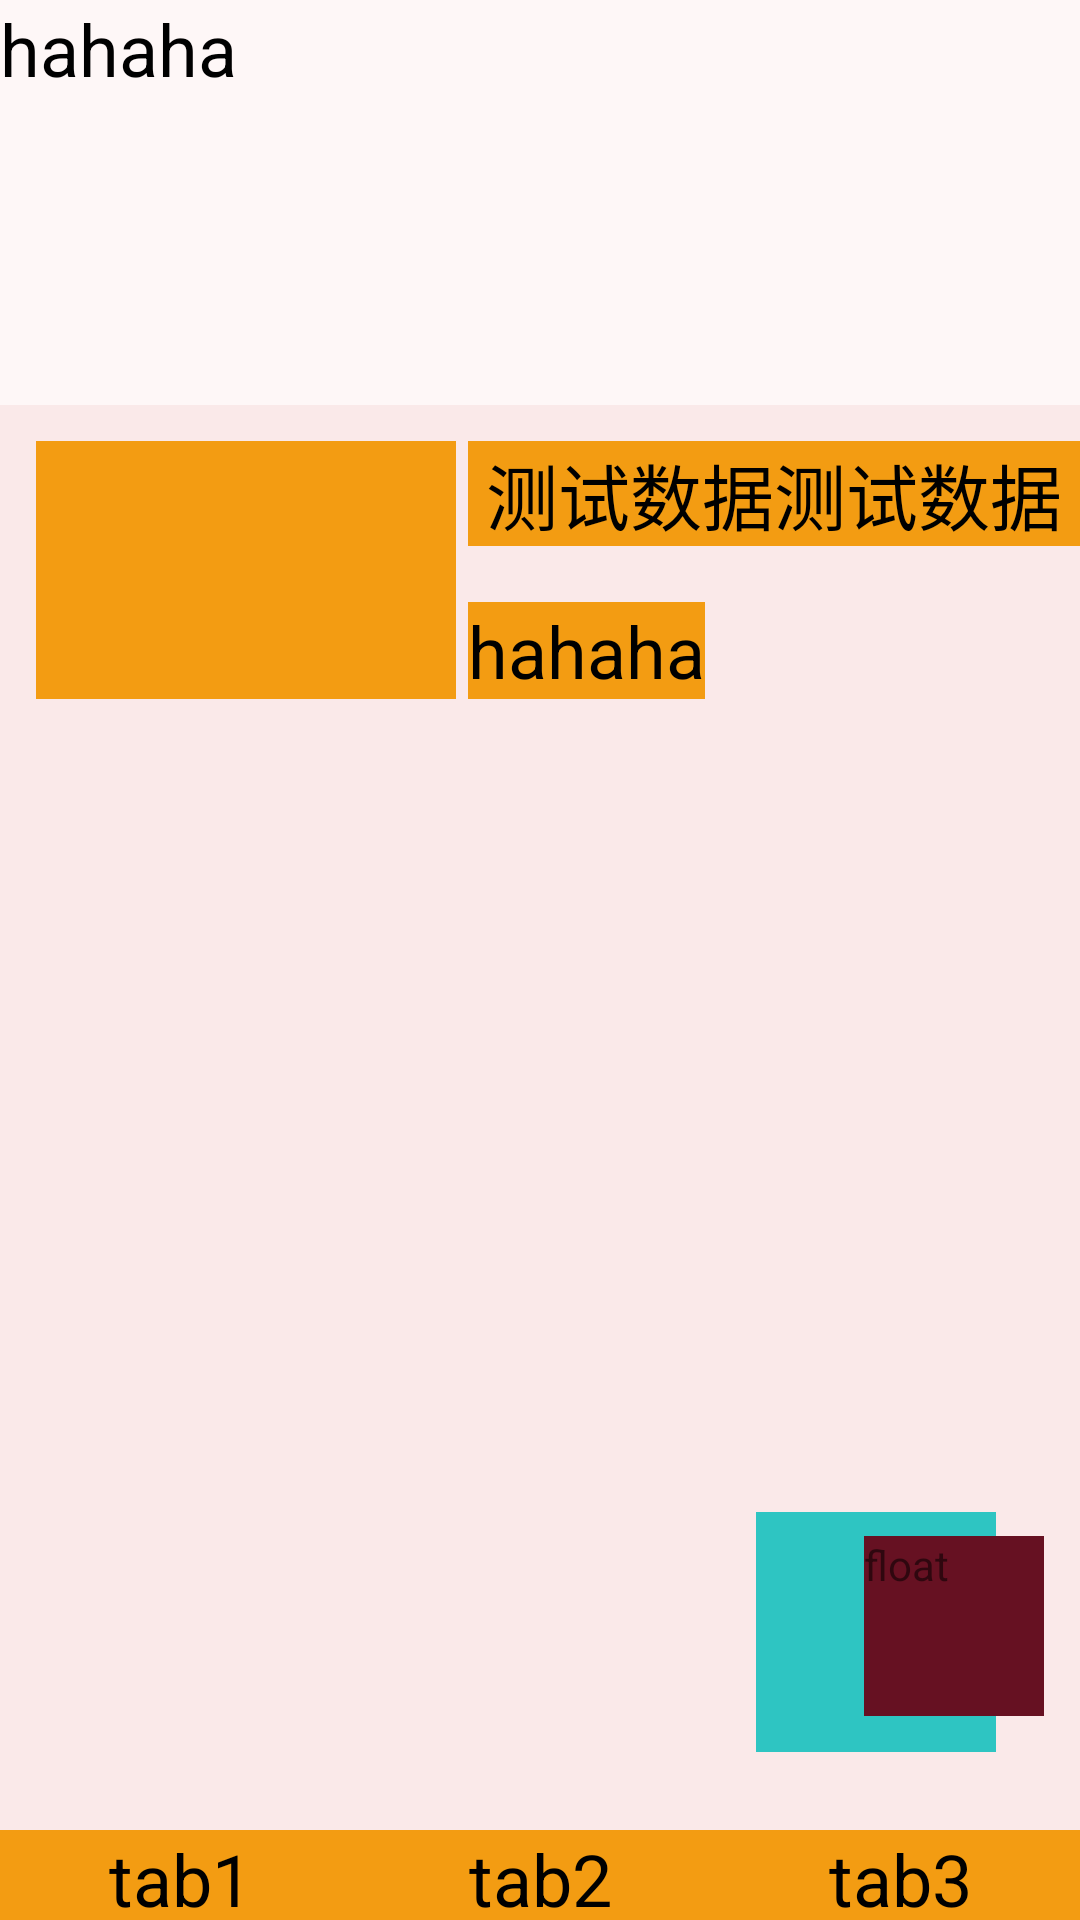

The Android layout XML behind this screen, and the referenced resources:
<!-- AndroidManifest.xml: application theme AppTheme -->
<!-- res/layout/layout_constaylayout.xml -->
<?xml version="1.0" encoding="utf-8"?>
<android.support.constraint.ConstraintLayout xmlns:android="http://schemas.android.com/apk/res/android"
    android:layout_width="match_parent"
    xmlns:app="http://schemas.android.com/apk/res-auto"
    android:background="#11ff0000"
    android:layout_height="match_parent">
    <TextView
        android:id="@+id/banner"
        app:layout_constraintDimensionRatio="16:6"
        app:layout_constraintRight_toRightOf="parent"
        app:layout_constraintLeft_toLeftOf="parent"
        android:layout_width="0dp"
        android:layout_height="0dp"
        android:background="@color/red_bg_fef7f7"
        android:text="hahaha"
        android:textColor="@color/black"
        android:textSize="24dp"
        />
    <TextView
        app:layout_constraintTop_toBottomOf="@id/banner"
        android:gravity="center"
        app:layout_constraintLeft_toLeftOf="parent"
        android:layout_width="140dp"
        android:layout_height="86dp"
        android:layout_marginLeft="12dp"
        android:layout_marginTop="12dp"
        android:background="@color/yellow"
        android:textColor="@color/black"
        android:textSize="24dp"
        android:id="@+id/tv_name"
        />
    <TextView
        android:layout_marginLeft="12px"
        android:gravity="center"
        app:layout_constraintRight_toRightOf="parent"
        app:layout_constraintLeft_toRightOf="@id/tv_name"
        app:layout_constraintTop_toTopOf="@id/tv_name"
        android:layout_width="0dp"
        android:layout_height="wrap_content"
        android:background="@color/yellow"
        android:textColor="@color/black"
        android:textSize="24dp"
        android:text="测试数据测试数据"
        />

    <TextView
        android:layout_marginLeft="12px"
        app:layout_constraintBottom_toBottomOf="@id/tv_name"
        app:layout_constraintLeft_toRightOf="@id/tv_name"
        android:layout_width="wrap_content"
        android:layout_height="wrap_content"
        android:background="@color/yellow"
        android:text="hahaha"
        android:textColor="@color/black"
        android:textSize="24dp"
        />

    <TextView
        app:layout_constraintVertical_chainStyle="packed"
        app:layout_constraintHorizontal_weight="weighted chain"
        android:id="@+id/tab1"
        android:gravity="center"
        app:layout_constraintRight_toLeftOf="@id/tab2"
        app:layout_constraintLeft_toLeftOf="parent"
        app:layout_constraintBottom_toBottomOf="parent"
        android:layout_width="0dp"
        android:layout_height="30dp"
        android:background="@color/yellow"
        android:text="tab1"
        android:textColor="@color/black"
        android:textSize="24dp"
        />
    <TextView
        app:layout_constraintVertical_chainStyle="packed"
        app:layout_constraintHorizontal_weight="weighted chain"
        android:id="@+id/tab2"
        android:gravity="center"
        app:layout_constraintLeft_toRightOf="@+id/tab1"
        app:layout_constraintRight_toLeftOf="@+id/tab3"
        app:layout_constraintBottom_toBottomOf="parent"
        android:layout_width="0dp"
        android:layout_height="30dp"
        android:background="@color/yellow"
        android:text="tab2"
        android:textColor="@color/black"
        android:textSize="24dp"
        />
    <TextView
        app:layout_constraintVertical_chainStyle="packed"
        app:layout_constraintHorizontal_weight="weighted chain"
        android:id="@+id/tab3"
        app:layout_constraintRight_toRightOf="parent"
        android:gravity="center"
        app:layout_constraintLeft_toRightOf="@+id/tab2"
        app:layout_constraintBottom_toBottomOf="parent"
        android:layout_width="0dp"
        android:layout_height="30dp"
        android:background="@color/yellow"
        android:text="tab3"
        android:textColor="@color/black"
        android:textSize="24dp"
        />
    <TextView
        android:background="@color/app_bg"
        app:layout_constraintVertical_bias="0.9"
        app:layout_constraintHorizontal_bias="0.9"
        app:layout_constraintBottom_toBottomOf="parent"
        app:layout_constraintRight_toRightOf="parent"
        app:layout_constraintLeft_toLeftOf="parent"
        app:layout_constraintTop_toTopOf="parent"
        android:layout_width="80dp"
        android:layout_height="80dp" />
    <android.support.constraint.Guideline
        android:id="@+id/guide1"
        app:layout_constraintGuide_percent="0.8"
        android:orientation="vertical"
        android:layout_width="wrap_content"
        android:layout_height="wrap_content" />
    <android.support.constraint.Guideline
        android:id="@+id/guide2"
        app:layout_constraintGuide_percent="0.8"
        android:orientation="horizontal"
        android:layout_width="wrap_content"
        android:layout_height="wrap_content" />
    <TextView
        app:layout_constraintTop_toBottomOf="@+id/guide2"
        app:layout_constraintLeft_toRightOf="@+id/guide1"
        android:background="#612"
        android:text="float"
        android:layout_width="60dp"
        android:layout_height="60dp" />


</android.support.constraint.ConstraintLayout>
<!-- resources referenced by this layout -->
<resources>
  <color name="app_bg">#2ec5c2</color>
  <color name="black">#000000</color>
  <color name="red_bg_fef7f7">#fef7f7</color>
  <color name="yellow">#f39c12</color>
  <style name="AppTheme" parent="Base.Theme.AppCompat.Light.DarkActionBar">
          
          <item name="colorPrimary">@color/colorPrimary</item>
          <item name="colorPrimaryDark">@color/colorPrimaryDark</item>
          <item name="colorAccent">@color/colorAccent</item>
      </style>
  <color name="colorPrimary">#2ec5c2</color>
  <color name="colorPrimaryDark">#2ec5c2</color>
  <color name="colorAccent">#2ec5c2</color>
</resources>
